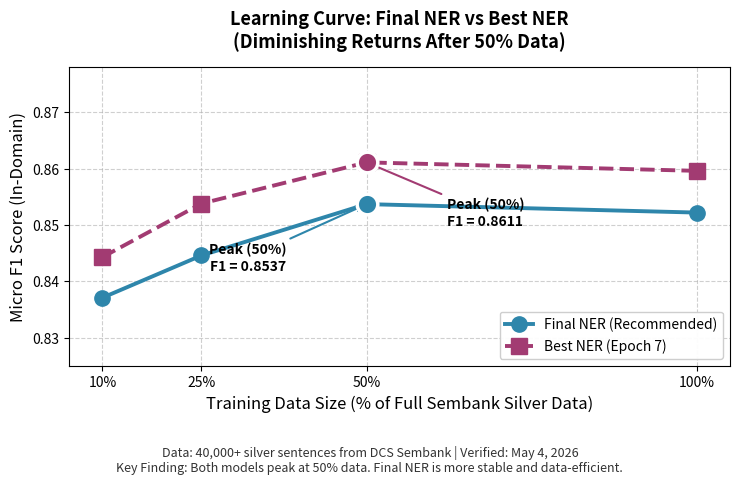

Reproduce this figure in Python. (Note: this script raises an exception after producing the figure.)
#!/usr/bin/env python3
"""
Figure 5.1 v2: Learning Curve — Final NER vs Best NER (Larger Fonts + Clean Caption)
"""

import matplotlib.pyplot as plt
import numpy as np

# Data (Verified)
data_sizes = [10, 25, 50, 100]
final_ner = [0.8371, 0.8446, 0.8537, 0.8522]
best_ner = [0.8443, 0.8538, 0.8611, 0.8596]

fig, ax = plt.subplots(figsize=(7.5, 4.8), dpi=300)

# Plot
ax.plot(data_sizes, final_ner, 'o-', color='#2E86AB', linewidth=2.8, markersize=11, label='Final NER (Recommended)')
ax.plot(data_sizes, best_ner, 's--', color='#A23B72', linewidth=2.8, markersize=11, label='Best NER (Epoch 7)')

# Highlight peaks
ax.scatter([50], [0.8537], s=220, color='#2E86AB', zorder=5, edgecolors='white', linewidths=2.5)
ax.scatter([50], [0.8611], s=220, color='#A23B72', zorder=5, edgecolors='white', linewidths=2.5)

# Annotations with larger font
ax.annotate('Peak (50%)\nF1 = 0.8537', xy=(50, 0.8537), xytext=(32, 0.842),
            fontsize=10, ha='center', fontweight='bold',
            arrowprops=dict(arrowstyle='->', color='#2E86AB', lw=1.5))
ax.annotate('Peak (50%)\nF1 = 0.8611', xy=(50, 0.8611), xytext=(68, 0.850),
            fontsize=10, ha='center', fontweight='bold',
            arrowprops=dict(arrowstyle='->', color='#A23B72', lw=1.5))

# Larger fonts
ax.set_xlabel('Training Data Size (% of Full Sembank Silver Data)', fontsize=12, fontweight='medium')
ax.set_ylabel('Micro F1 Score (In-Domain)', fontsize=12, fontweight='medium')
ax.set_title('Learning Curve: Final NER vs Best NER\n(Diminishing Returns After 50% Data)', fontsize=13, fontweight='bold', pad=14)

ax.set_xlim(5, 105)
ax.set_ylim(0.825, 0.878)
ax.set_xticks([10, 25, 50, 100])
ax.set_xticklabels(['10%', '25%', '50%', '100%'], fontsize=10)
ax.tick_params(axis='y', labelsize=10)
ax.grid(True, linestyle='--', alpha=0.6, zorder=0)
ax.legend(loc='lower right', fontsize=10, framealpha=0.95)

# Clean caption at bottom
fig.text(0.5, 0.01, 
         'Data: 40,000+ silver sentences from DCS Sembank | Verified: May 4, 2026\n'
         'Key Finding: Both models peak at 50% data. Final NER is more stable and data-efficient.',
         ha='center', fontsize=9, style='italic', color='#333333')

plt.tight_layout(rect=[0, 0.10, 1, 1])
plt.savefig('/home/workdir/artifacts/thesis_project/thesis_markdown/chapters/figures/Figure_5_1_Learning_Curve_v2.pdf', 
            dpi=300, bbox_inches='tight', format='pdf')
plt.savefig('/home/workdir/artifacts/thesis_project/thesis_markdown/chapters/figures/Figure_5_1_Learning_Curve_v2.png', 
            dpi=300, bbox_inches='tight', format='png')

print("✅ Figure 5.1 v2 generated with larger fonts!")
print("   PDF: chapters/figures/Figure_5_1_Learning_Curve_v2.pdf")
